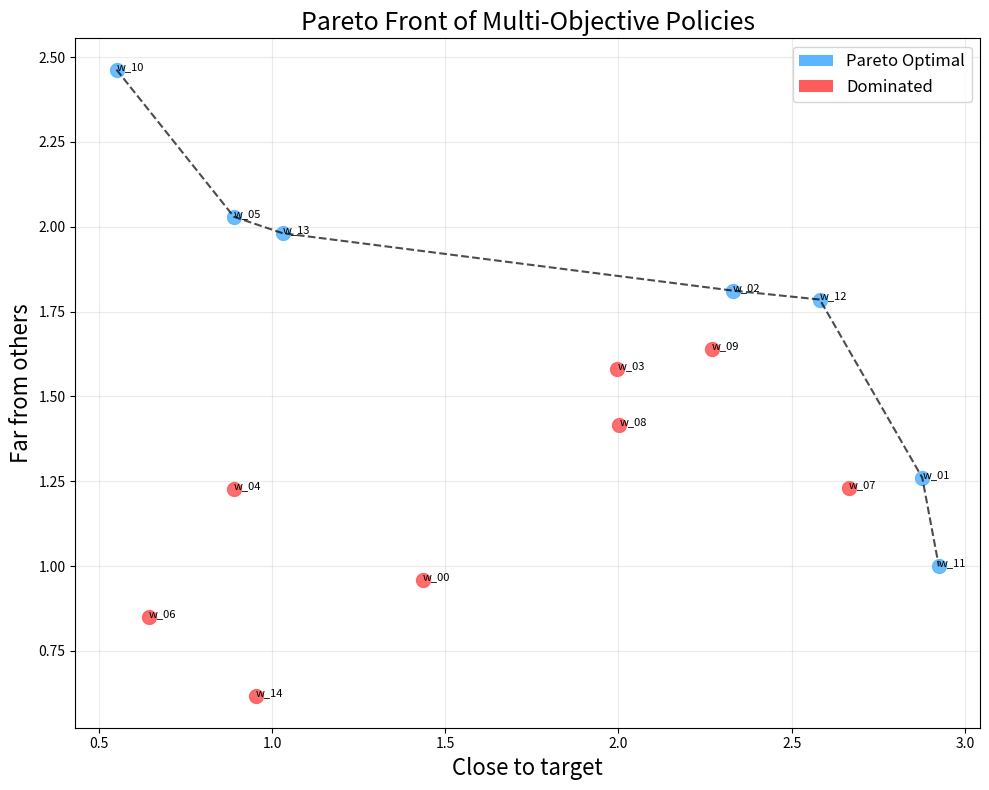

This chart was generated by the following Python code: (Note: this script raises an exception after producing the figure.)
"""Script to generate a Pareto front visualization similar to the one in the repository."""
import os
import numpy as np
import matplotlib.pyplot as plt
from matplotlib.patches import Patch

# Create output directory
os.makedirs("results/mo", exist_ok=True)

# Generate some sample data for the Pareto front
# These are made-up values to reproduce a similar visualization
np.random.seed(42)

# Generate 15 policies with different evaluations
num_policies = 15
close_to_target = np.random.uniform(0.5, 3.0, num_policies)
far_from_others = np.random.uniform(0.5, 3.0, num_policies)

# Create policy names
policy_names = [f"w_{i:02d}" for i in range(num_policies)]

# Determine which policies are on the Pareto front
# A policy is on the Pareto front if no other policy dominates it
is_pareto = np.ones(num_policies, dtype=bool)
for i in range(num_policies):
    for j in range(num_policies):
        if i != j:
            if close_to_target[j] >= close_to_target[i] and far_from_others[j] >= far_from_others[i]:
                if close_to_target[j] > close_to_target[i] or far_from_others[j] > far_from_others[i]:
                    is_pareto[i] = False
                    break

# Get the Pareto front points
pareto_x = close_to_target[is_pareto]
pareto_y = far_from_others[is_pareto]
pareto_names = [policy_names[i] for i in range(num_policies) if is_pareto[i]]

# Sort points for line plot
pareto_points = sorted(zip(pareto_x, pareto_y))
pareto_x_sorted = [p[0] for p in pareto_points]
pareto_y_sorted = [p[1] for p in pareto_points]

# Create visualization
plt.figure(figsize=(10, 8))

# Plot all policies
for i in range(num_policies):
    plt.scatter(close_to_target[i], far_from_others[i], s=100, 
               c="#5CB5FF" if is_pareto[i] else "#FF5C5C", alpha=0.9)
    plt.annotate(policy_names[i], (close_to_target[i], far_from_others[i]), fontsize=8)

# Plot Pareto front line
plt.plot(pareto_x_sorted, pareto_y_sorted, 'k--', alpha=0.7)

# Add labels and grid
plt.ylabel("Far from others", fontsize=16)
plt.xlabel("Close to target", fontsize=16)
plt.title("Pareto Front of Multi-Objective Policies", fontsize=18)
plt.grid(alpha=0.25)

# Add legend for Pareto front vs. dominated policies
legend_elements = [
    Patch(facecolor="#5CB5FF", label="Pareto Optimal"),
    Patch(facecolor="#FF5C5C", label="Dominated")
]
plt.legend(handles=legend_elements, fontsize=12)

# Save figures
plt.tight_layout()
plt.savefig("results/mo/pareto_front_catch.png", dpi=600)
plt.savefig("v250529/pareto_front.png", dpi=600)

print("Pareto front visualization generated and saved to results/mo/pareto_front_catch.png and v250529/pareto_front.png")